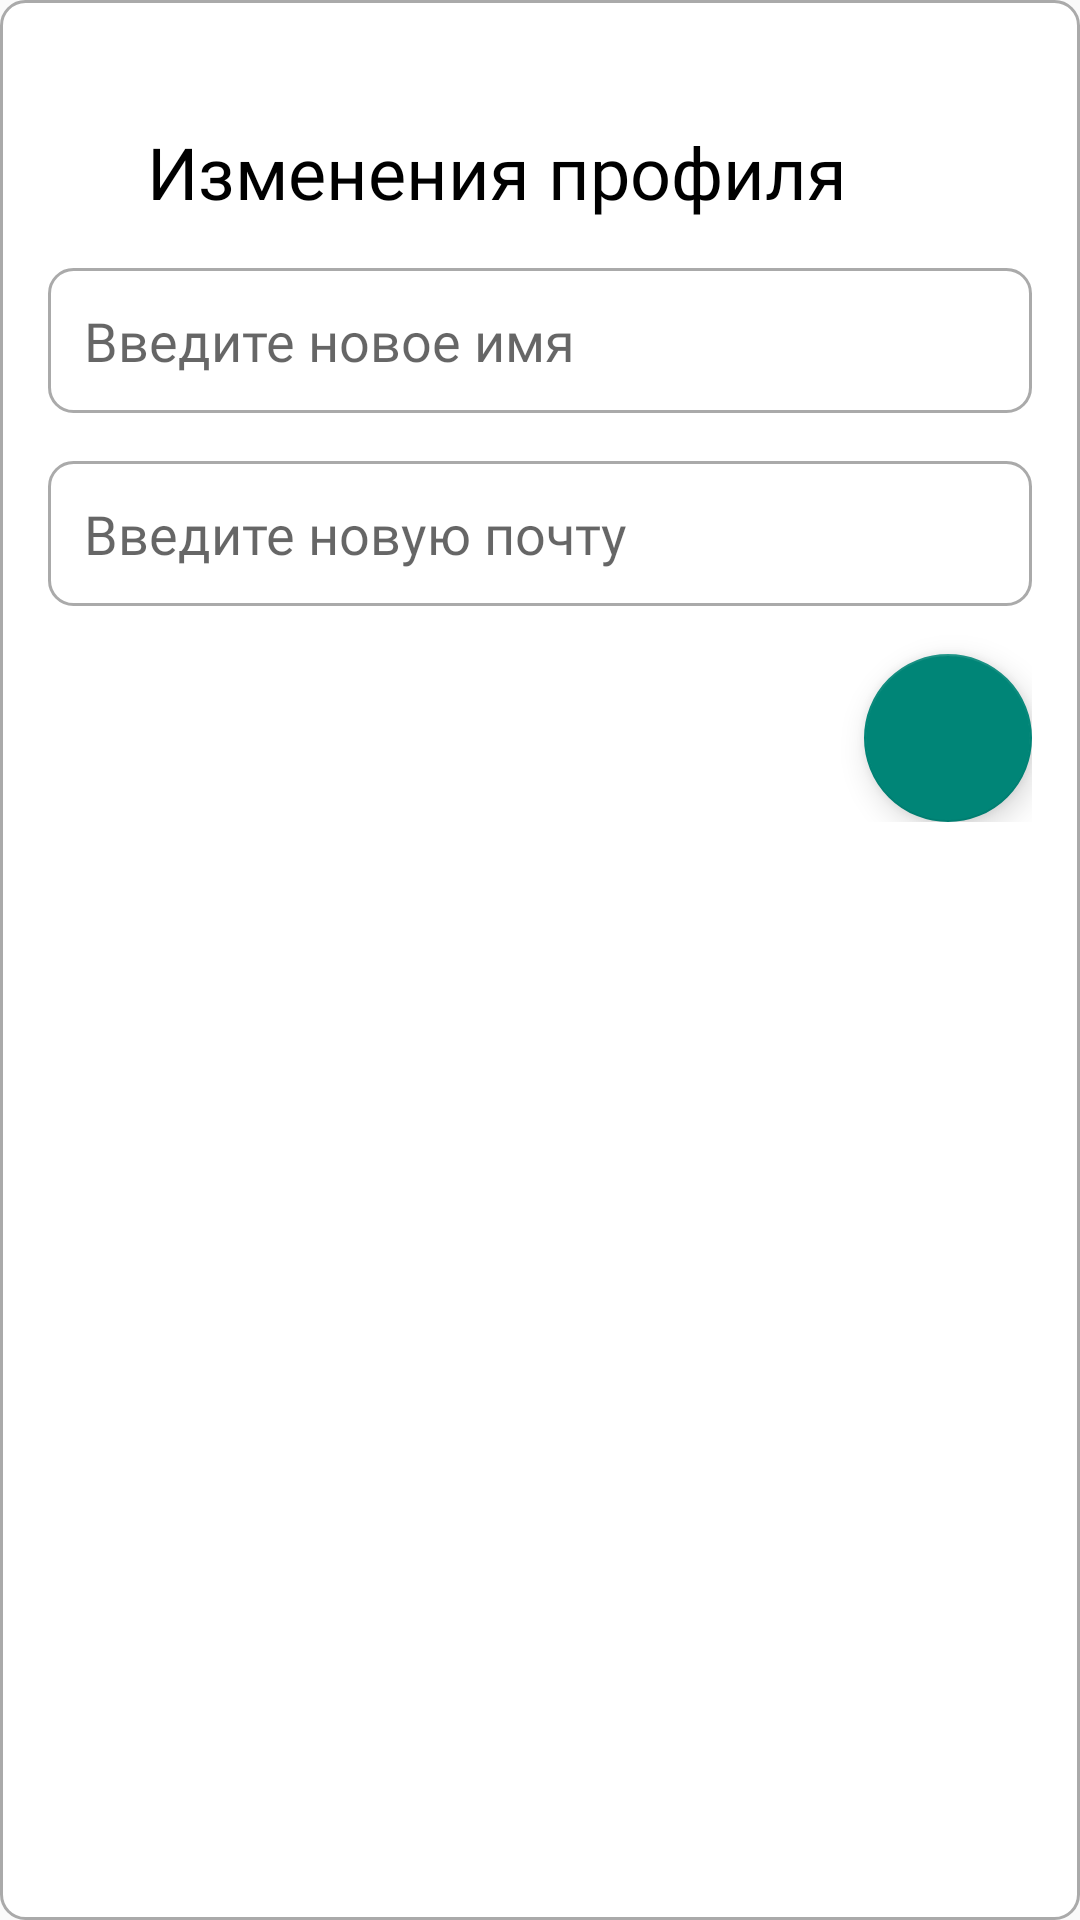

Android layout source for this screen:
<!-- AndroidManifest.xml: application theme PesokApp -->
<!-- res/layout/fragment_edit_profile.xml -->
<?xml version="1.0" encoding="utf-8"?>
<FrameLayout
    xmlns:android="http://schemas.android.com/apk/res/android"
    xmlns:app="http://schemas.android.com/apk/res-auto"
    xmlns:tools="http://schemas.android.com/tools"
    android:layout_width="match_parent"
    android:layout_height="wrap_content"
    android:padding="16dp"
    android:background="@drawable/edit_text_background"

    tools:context=".user.EditProfileFragment"
    >
    <androidx.constraintlayout.widget.ConstraintLayout
        android:layout_width="match_parent"
        android:layout_height="wrap_content" >
        <ImageButton
            android:id="@+id/closeBtt"
            android:layout_width="wrap_content"
            android:layout_height="wrap_content"
            android:layout_marginEnd="5dp"
            android:layout_marginTop="5dp"
            android:backgroundTint="@android:color/transparent"
            android:src="@drawable/close"
            app:layout_constraintEnd_toEndOf="parent"
            app:layout_constraintTop_toTopOf="parent" />

        <TextView
            android:id="@+id/textView"
            android:layout_width="wrap_content"
            android:layout_height="wrap_content"
            android:fontFamily="@font/ubuntu_light"
            android:text="Изменения профиля"
            android:textColor="@android:color/black"
            android:textSize="24sp"
            app:layout_constraintEnd_toStartOf="@+id/closeBtt"
            app:layout_constraintStart_toStartOf="parent"
            app:layout_constraintTop_toBottomOf="@id/closeBtt" />

        <EditText
            android:id="@+id/editTextName"
            android:layout_width="0dp"
            android:layout_height="wrap_content"
            android:layout_marginTop="16dp"
            android:background="@drawable/edit_text_background"
            android:fontFamily="@font/ubuntu_light"
            android:hint="Введите новое имя"
            android:inputType="text"
            android:padding="12dp"
            app:layout_constraintEnd_toEndOf="parent"
            app:layout_constraintStart_toStartOf="parent"
            app:layout_constraintTop_toBottomOf="@id/textView" />

        <EditText
            android:id="@+id/editTextEmail"
            android:layout_width="0dp"
            android:layout_height="wrap_content"
            android:layout_marginTop="16dp"
            android:background="@drawable/edit_text_background"
            android:fontFamily="@font/ubuntu_light"
            android:hint="Введите новую почту"
            android:inputType="textEmailAddress"
            android:padding="12dp"
            app:layout_constraintEnd_toEndOf="parent"
            app:layout_constraintStart_toStartOf="parent"
            app:layout_constraintTop_toBottomOf="@id/editTextName" />

        <com.google.android.material.floatingactionbutton.FloatingActionButton
            android:id="@+id/buttonAdd"
            android:layout_width="wrap_content"
            android:layout_height="wrap_content"
            android:layout_marginTop="16dp"
            android:src="@drawable/save"
            app:layout_constraintBottom_toBottomOf="parent"
            app:layout_constraintEnd_toEndOf="parent"
            app:layout_constraintTop_toBottomOf="@id/editTextEmail" />
    </androidx.constraintlayout.widget.ConstraintLayout>



</FrameLayout>
<!-- resources referenced by this layout -->
<resources>
  <!-- drawable edit_text_background (drawable) -->
  <?xml version="1.0" encoding="utf-8"?>
  <shape xmlns:android="http://schemas.android.com/apk/res/android">
      <solid android:color="@android:color/white" />
      <stroke
          android:width="1dp"
          android:color="@android:color/darker_gray" />
      <corners android:radius="8dp" />
      <padding
          android:left="8dp"
          android:top="8dp"
          android:right="8dp"
          android:bottom="8dp" />
  </shape>
  <style name="PesokApp" parent="Theme.AppCompat.Light.NoActionBar">
          <item name="android:statusBarColor">@color/pesok</item>
          <item name="colorPrimary">@color/pesok</item>
      </style>
  <color name="pesok">#FAFBED</color>
</resources>
